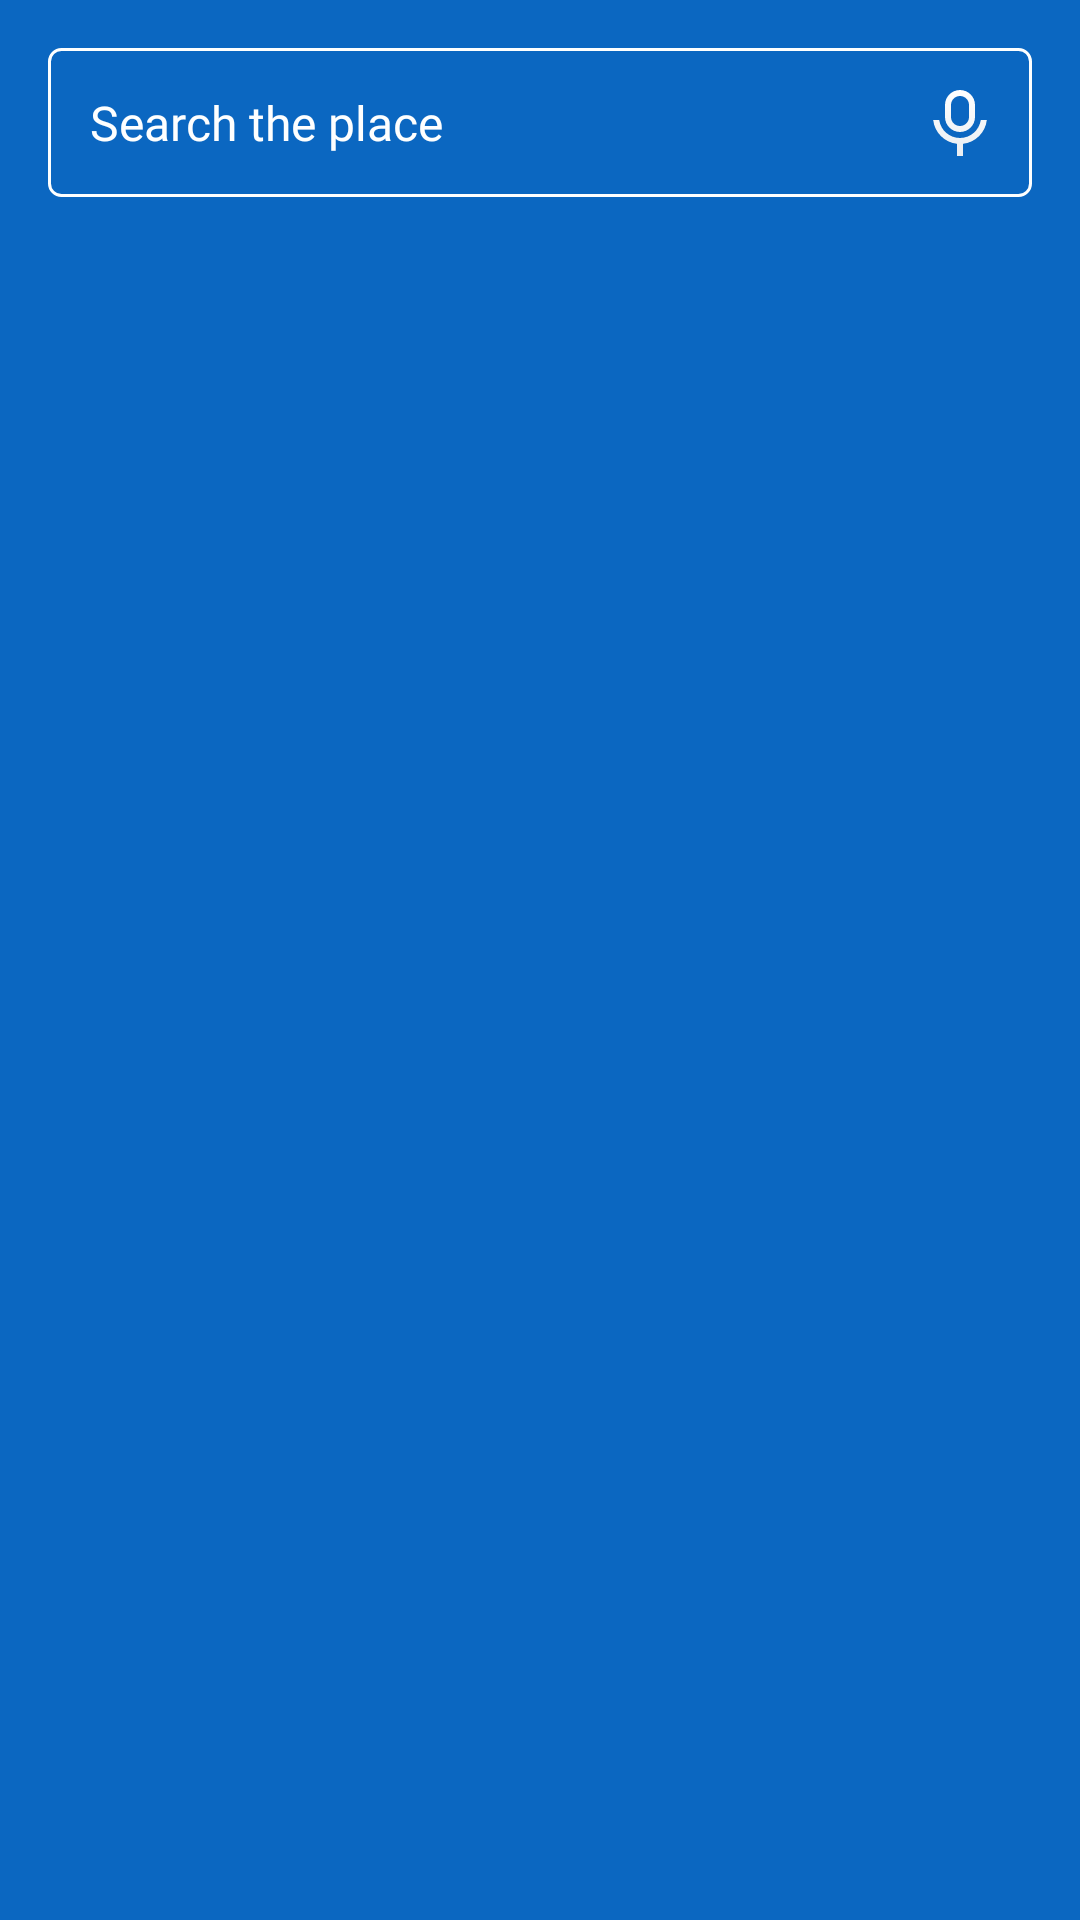

Here is an Android app screen rendered from its layout file. Give the layout XML and the strings, colors and styles it references.
<!-- AndroidManifest.xml: application theme Theme.WeatherClothes_291024 -->
<!-- res/layout/fragment_search.xml -->
<?xml version="1.0" encoding="utf-8"?>
<androidx.constraintlayout.widget.ConstraintLayout xmlns:android="http://schemas.android.com/apk/res/android"
    xmlns:app="http://schemas.android.com/apk/res-auto"
    xmlns:tools="http://schemas.android.com/tools"
    android:layout_width="match_parent"
    android:layout_height="match_parent"
    android:background="@color/settingsBar"
    tools:context=".presentation.screens.search.SearchFragment">

    <androidx.constraintlayout.widget.ConstraintLayout
        android:id="@+id/searchBlock"
        android:layout_width="match_parent"
        android:layout_height="wrap_content"
        android:layout_margin="@dimen/edit_layout_margin"
        android:background="@drawable/bg_edit_text"
        app:layout_constraintEnd_toEndOf="parent"
        app:layout_constraintStart_toStartOf="parent"
        app:layout_constraintTop_toTopOf="parent">

        <androidx.appcompat.widget.AppCompatTextView
            android:id="@+id/hint"
            style="@style/TextMain.Hint"
            android:layout_width="wrap_content"
            android:layout_height="match_parent"
            android:padding="@dimen/edit_text_padding"
            android:text="@string/searchHint"
            app:layout_constraintBottom_toBottomOf="parent"
            app:layout_constraintStart_toStartOf="parent"
            app:layout_constraintTop_toTopOf="parent" />

        <androidx.appcompat.widget.AppCompatEditText
            android:id="@+id/search"
            style="@style/TextMain.EditText"
            android:layout_width="@dimen/size_0dp"
            android:layout_height="wrap_content"
            android:background="@null"
            android:focusable="true"
            android:focusableInTouchMode="true"
            android:inputType="textCapSentences|textNoSuggestions"
            android:padding="@dimen/edit_text_padding"
            android:textCursorDrawable="@null"
            app:layout_constraintBottom_toBottomOf="parent"
            app:layout_constraintEnd_toStartOf="@+id/microphone"
            app:layout_constraintHorizontal_bias="0"
            app:layout_constraintStart_toStartOf="parent"
            app:layout_constraintTop_toTopOf="parent" />

        <androidx.appcompat.widget.AppCompatImageView
            android:id="@+id/microphone"
            android:layout_width="wrap_content"
            android:layout_height="wrap_content"
            android:layout_margin="@dimen/layout_margin_ic_microphone"
            android:src="@drawable/ic_mic_edit_text"
            app:layout_constraintBottom_toBottomOf="parent"
            app:layout_constraintEnd_toEndOf="parent"
            app:layout_constraintTop_toTopOf="parent" />

        <androidx.appcompat.widget.AppCompatImageView
            android:id="@+id/deleteText"
            android:layout_width="wrap_content"
            android:layout_height="wrap_content"
            android:layout_margin="@dimen/layout_margin_ic_microphone"
            android:src="@drawable/ic_delete_text"
            android:visibility="gone"
            app:layout_constraintBottom_toBottomOf="parent"
            app:layout_constraintEnd_toEndOf="parent"
            app:layout_constraintTop_toTopOf="parent" />

    </androidx.constraintlayout.widget.ConstraintLayout>

    <androidx.recyclerview.widget.RecyclerView
        android:id="@+id/searchRV"
        android:layout_width="@dimen/size_0dp"
        android:layout_height="@dimen/size_0dp"
        android:layout_marginStart="@dimen/edit_text_padding"
        android:layout_marginTop="@dimen/layout_margin_top_rv_16dp"
        app:layoutManager="androidx.recyclerview.widget.LinearLayoutManager"
        app:layout_constraintBottom_toBottomOf="parent"
        app:layout_constraintEnd_toEndOf="@+id/searchBlock"
        app:layout_constraintStart_toStartOf="@+id/searchBlock"
        app:layout_constraintTop_toBottomOf="@+id/searchBlock"
        tools:listitem="@layout/item_search" />

    <androidx.constraintlayout.widget.ConstraintLayout
        android:id="@+id/addCityScreen"
        android:layout_width="match_parent"
        android:layout_height="@dimen/size_0dp"
        android:layout_marginTop="17dp"
        android:background="@drawable/bg_add_city_location"
        android:paddingHorizontal="@dimen/location_padding_horizontal_16dp"
        android:visibility="gone"
        app:layout_constraintBottom_toBottomOf="parent"
        app:layout_constraintEnd_toEndOf="parent"
        app:layout_constraintStart_toStartOf="parent"
        app:layout_constraintTop_toTopOf="parent">

        <androidx.appcompat.widget.AppCompatTextView
            android:id="@+id/nameCityTV"
            style="@style/Text.H1"
            android:layout_width="@dimen/size_0dp"
            android:layout_height="wrap_content"
            android:layout_marginStart="@dimen/layout_margin_start_city_name_4dp"
            android:visibility="invisible"
            app:layout_constraintBottom_toTopOf="@+id/addButton"
            app:layout_constraintEnd_toStartOf="@+id/locationCloseIV"
            app:layout_constraintStart_toStartOf="parent"
            app:layout_constraintTop_toTopOf="parent" />

        <androidx.appcompat.widget.AppCompatImageView
            android:id="@+id/locationCloseIV"
            android:layout_width="wrap_content"
            android:layout_height="wrap_content"
            android:src="@drawable/ic_location_close"
            android:visibility="invisible"
            app:layout_constraintBottom_toBottomOf="@+id/nameCityTV"
            app:layout_constraintEnd_toEndOf="parent"
            app:layout_constraintTop_toTopOf="@+id/nameCityTV" />

        <LinearLayout
            android:id="@+id/addButton"
            style="@style/TextButton"
            android:layout_width="match_parent"
            android:layout_height="@dimen/places_button_height"
            android:gravity="center"
            android:visibility="invisible"
            app:layout_constraintBottom_toTopOf="@+id/temperatureBlock"
            app:layout_constraintEnd_toEndOf="parent"
            app:layout_constraintStart_toStartOf="parent"
            app:layout_constraintTop_toBottomOf="@+id/nameCityTV">

            <androidx.appcompat.widget.AppCompatImageView
                android:layout_width="wrap_content"
                android:layout_height="wrap_content"
                android:src="@drawable/ic_plus" />

            <androidx.appcompat.widget.AppCompatTextView
                style="@style/TextButton"
                android:layout_width="wrap_content"
                android:layout_height="wrap_content"
                android:layout_marginStart="@dimen/space_between_icon_and_text_button"
                android:text="@string/add_location" />

        </LinearLayout>

        <androidx.appcompat.widget.AppCompatTextView
            android:id="@+id/addedButton"
            style="@style/TextButton"
            android:layout_width="@dimen/size_0dp"
            android:layout_height="@dimen/size_0dp"
            android:gravity="center"
            android:text="@string/added"
            android:visibility="invisible"
            app:layout_constraintBottom_toBottomOf="@+id/addButton"
            app:layout_constraintEnd_toEndOf="@+id/addButton"
            app:layout_constraintStart_toStartOf="@+id/addButton"
            app:layout_constraintTop_toTopOf="@+id/addButton" />

        <androidx.appcompat.widget.AppCompatImageView
            android:id="@+id/bigWeatherIcon"
            android:layout_width="@dimen/layout_width_big_weather_icon"
            android:layout_height="@dimen/layout_width_big_weather_icon"
            android:layout_marginStart="@dimen/layout_marginStart_big_weather_icon"
            android:src="@drawable/ic_big_partly_cloudy"
            android:visibility="invisible"
            app:layout_constraintBottom_toBottomOf="@+id/temperatureBlock"
            app:layout_constraintStart_toStartOf="parent"
            app:layout_constraintTop_toTopOf="@+id/temperatureBlock" />

        <LinearLayout
            android:id="@+id/temperatureBlock"
            android:layout_width="@dimen/layout_width_temperature_block"
            android:layout_height="wrap_content"
            android:gravity="center"
            android:orientation="vertical"
            android:visibility="invisible"
            app:layout_constraintBottom_toTopOf="@+id/man"
            app:layout_constraintEnd_toEndOf="parent"
            app:layout_constraintTop_toBottomOf="@+id/addButton">

            <androidx.appcompat.widget.AppCompatTextView
                android:id="@+id/weatherStatus"
                style="@style/TextSecondaryStyle"
                android:layout_width="wrap_content"
                android:layout_height="wrap_content"
                android:gravity="center_horizontal"
                tools:text="variable cloudiness" />

            <androidx.appcompat.widget.AppCompatTextView
                android:id="@+id/temperature"
                style="@style/Text.Temperature"
                android:layout_width="wrap_content"
                android:layout_height="wrap_content"
                tools:text="+10°" />

            <androidx.appcompat.widget.AppCompatTextView
                android:id="@+id/feelsTemperature"
                style="@style/TextSecondaryStyle"
                android:layout_width="wrap_content"
                android:layout_height="wrap_content"
                tools:text="Feels like 12°" />

        </LinearLayout>

        <androidx.appcompat.widget.AppCompatImageView
            android:id="@+id/man"
            android:layout_width="wrap_content"
            android:layout_height="wrap_content"
            android:src="@drawable/man_10_15"
            android:visibility="invisible"
            app:layout_constraintBottom_toBottomOf="parent"
            app:layout_constraintEnd_toEndOf="parent"
            app:layout_constraintStart_toStartOf="parent"
            app:layout_constraintTop_toBottomOf="@+id/temperatureBlock" />

    </androidx.constraintlayout.widget.ConstraintLayout>

    <ProgressBar
        android:id="@+id/progressBar"
        android:layout_width="wrap_content"
        android:layout_height="wrap_content"
        android:indeterminate="true"
        android:indeterminateTint="@color/settingsBar"
        android:indeterminateTintMode="src_in"
        android:visibility="invisible"
        app:layout_constraintBottom_toBottomOf="@+id/addCityScreen"
        app:layout_constraintEnd_toEndOf="@+id/addCityScreen"
        app:layout_constraintStart_toStartOf="@+id/addCityScreen"
        app:layout_constraintTop_toTopOf="@+id/addCityScreen" />

</androidx.constraintlayout.widget.ConstraintLayout>
<!-- res/layout/item_search.xml (included above) -->
<?xml version="1.0" encoding="utf-8"?>
<FrameLayout xmlns:android="http://schemas.android.com/apk/res/android"
    xmlns:tools="http://schemas.android.com/tools"
    android:layout_width="match_parent"
    android:layout_height="wrap_content">

    <androidx.appcompat.widget.AppCompatTextView
        android:id="@+id/locationTV"
        style="@style/TextMain.Hint"
        android:layout_width="wrap_content"
        android:layout_height="wrap_content"
        android:layout_marginBottom="@dimen/layout_margin_bottom_item_search_8dp"
        tools:text="@tools:sample/lorem" />

</FrameLayout>
<!-- resources referenced by this layout -->
<resources>
  <color name="settingsBar">#0B67C1</color>
  <dimen name="edit_layout_margin">16dp</dimen>
  <dimen name="edit_text_padding">14dp</dimen>
  <dimen name="layout_marginStart_big_weather_icon">12dp</dimen>
  <dimen name="layout_margin_bottom_item_search_8dp">12dp</dimen>
  <dimen name="layout_margin_ic_microphone">12dp</dimen>
  <dimen name="layout_margin_start_city_name_4dp">4dp</dimen>
  <dimen name="layout_margin_top_rv_16dp">16dp</dimen>
  <dimen name="layout_width_big_weather_icon">100dp</dimen>
  <dimen name="layout_width_temperature_block">120dp</dimen>
  <dimen name="location_padding_horizontal_16dp">16dp</dimen>
  <dimen name="places_button_height">44dp</dimen>
  <dimen name="size_0dp">0dp</dimen>
  <dimen name="space_between_icon_and_text_button">4dp</dimen>
  <string name="add_location">Add</string>
  <string name="added">Added</string>
  <string name="searchHint">Search the place</string>
  <style name="Text.H1">
          <item name="android:fontFamily">@font/instrument_sans_semibold</item>
          <item name="android:textSize">@dimen/text_h1_size</item>
          <item name="android:textColor">@color/textMain</item>
      </style>
  <style name="Text.Temperature" parent="Text">
          <item name="android:textSize">@dimen/temperature</item>
      </style>
  <style name="TextButton" parent="TextMainAccentStyle">
          <item name="android:textAllCaps">false</item>
          <item name="android:textColor">@color/tabTextColorWhite</item>
          <item name="android:background">@drawable/bg_round_button</item>
      </style>
  <style name="TextMain.EditText" parent="TextMain.Hint">
          <item name="android:fontFamily">@font/instrument_sans_bold</item>
      </style>
  <style name="TextMain.Hint">
          <item name="android:textColorHint">@color/tabTextColorWhite</item>
          <item name="android:fontFamily">@font/instrument_sans_regular</item>
          <item name="android:textSize">@dimen/hint_text_size</item>
      </style>
  <style name="TextSecondaryStyle" parent="TextAppearance.AppCompat.Caption">
          <item name="android:textSize">@dimen/bottom_menu</item>
          <item name="android:textStyle">normal</item>
          <item name="android:fontFamily">@font/instrument_sans_regular</item>
      </style>
  <style name="Theme.WeatherClothes_291024" parent="Base.Theme.WeatherClothes_291024">
          <item name="android:statusBarColor">@color/statusBar</item>
          <item name="android:navigationBarColor">@color/navigationBar</item>
  
  
  
      </style>
  <color name="endColorGradientBgWeatherNightBlock">#FEFFFF</color>
  <color name="startColorGradientBgWeatherNightBlock">#EAEEF2</color>
  <dimen name="city_location_corners_radius_16dp">16dp</dimen>
  <color name="tabTextColorWhite">#FEFFFF</color>
  <dimen name="radius_button">4dp</dimen>
  <dimen name="text_h1_size">24sp</dimen>
  <color name="textMain">#302F2F</color>
  <style name="Text">
          <item name="android:fontFamily">@font/instrument_sans_regular</item>
          <item name="android:textSize">@dimen/weather_night_block</item>
          <item name="android:textColor">@color/textMain</item>
      </style>
  <dimen name="temperature">48sp</dimen>
  <style name="TextMainAccentStyle" parent="Text">
          <item name="android:fontFamily">@font/instrument_sans_bold</item>
      </style>
  <!-- drawable bg_round_button (drawable) -->
  <?xml version="1.0" encoding="utf-8"?>
  <shape xmlns:android="http://schemas.android.com/apk/res/android">
      <solid android:color="@color/navigationBar" />
      <corners android:radius="@dimen/radius_button" />
  </shape>
  <dimen name="hint_text_size">16sp</dimen>
  <dimen name="bottom_menu">12sp</dimen>
  <style name="Base.Theme.WeatherClothes_291024" parent="Theme.Material3.DayNight.NoActionBar">
          
      </style>
  <color name="statusBar">#03427B</color>
  <color name="navigationBar">#5EAB38</color>
  <dimen name="weather_night_block">16sp</dimen>
</resources>
